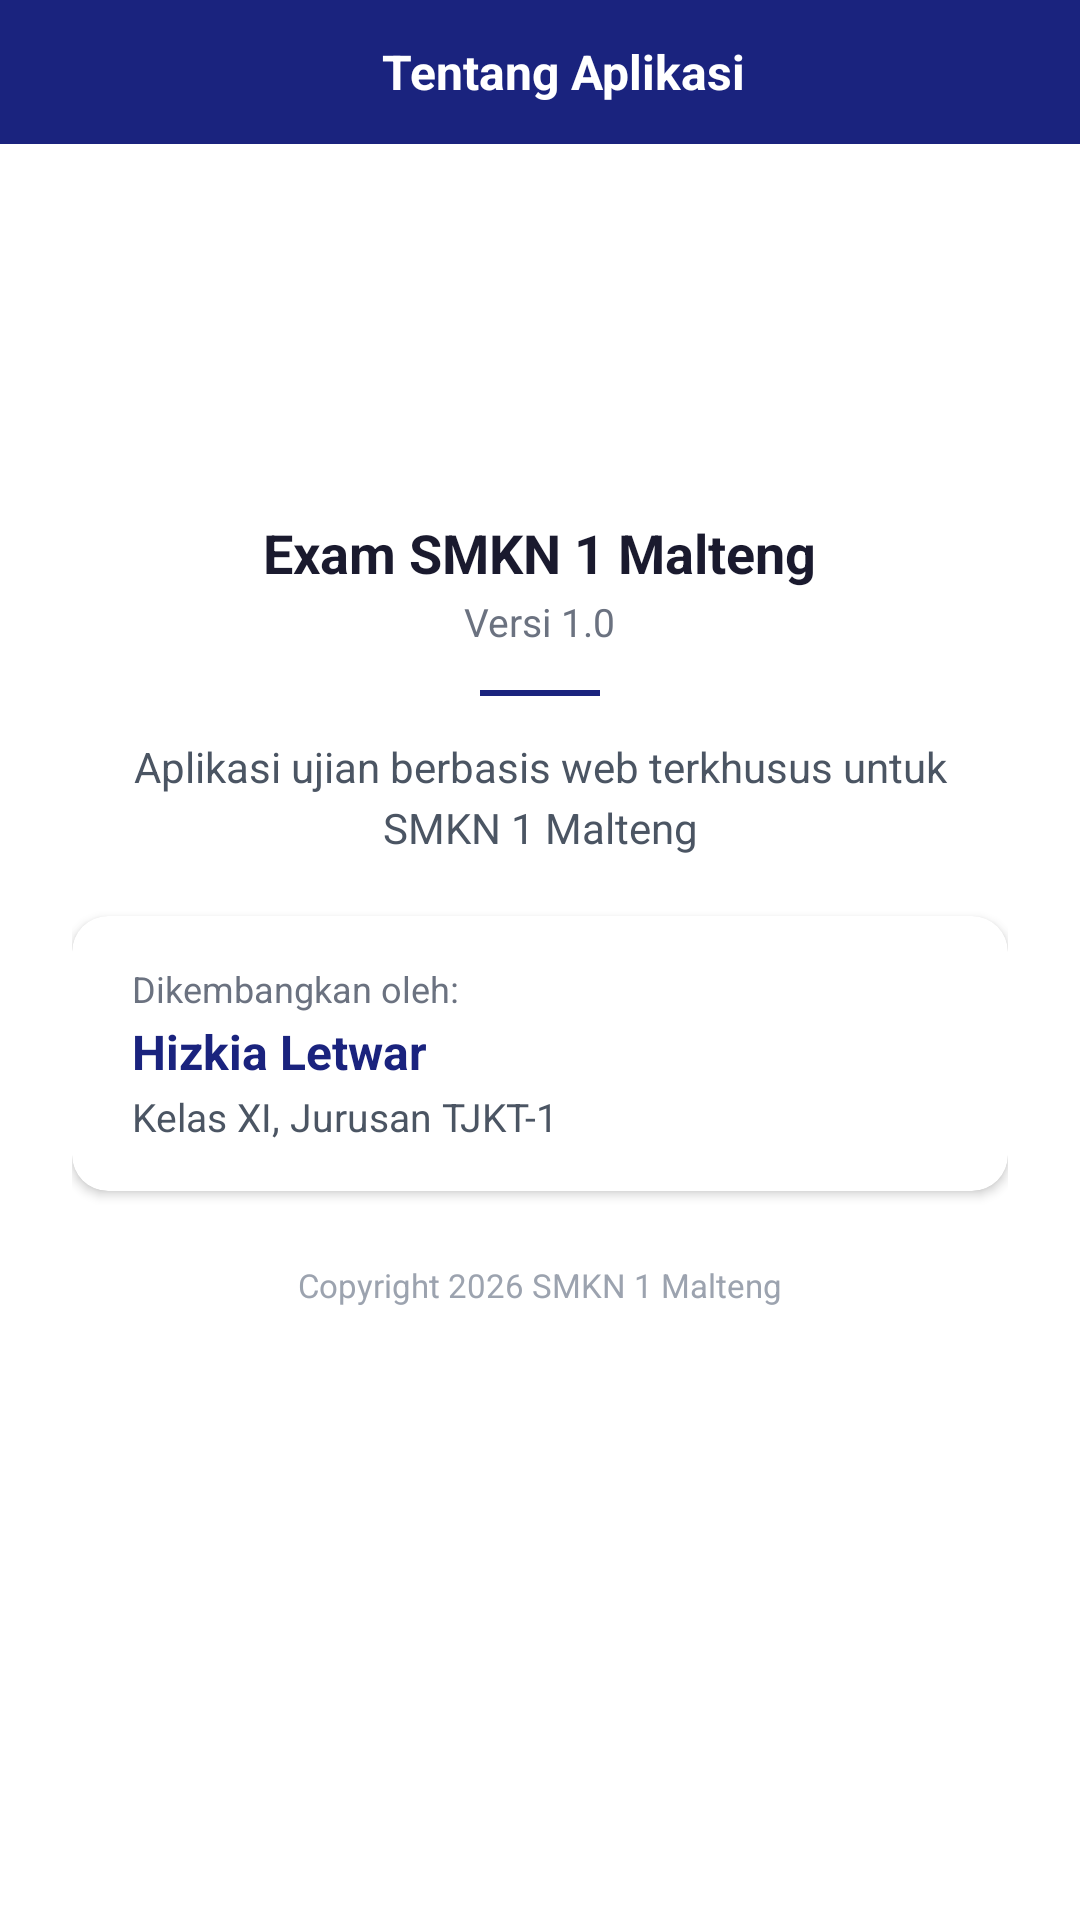

Layout XML and referenced resources for this Android screen:
<!-- AndroidManifest.xml: activity theme Theme.ExamClient -->
<!-- res/layout/activity_about.xml -->
<?xml version="1.0" encoding="utf-8"?>
<LinearLayout xmlns:android="http://schemas.android.com/apk/res/android"
    xmlns:app="http://schemas.android.com/apk/res-auto"
    android:layout_width="match_parent"
    android:layout_height="match_parent"
    android:orientation="vertical"
    android:background="@android:color/white">

    <androidx.appcompat.widget.Toolbar
        android:id="@+id/toolbarAbout"
        android:layout_width="match_parent"
        android:layout_height="48dp"
        android:background="#1A237E"
        android:theme="@style/ThemeOverlay.AppCompat.Dark.ActionBar">

        <RelativeLayout
            android:layout_width="match_parent"
            android:layout_height="match_parent">

            <ImageView
                android:id="@+id/ivBack"
                android:layout_width="28dp"
                android:layout_height="28dp"
                android:layout_centerVertical="true"
                android:src="@drawable/ic_nav_back"
                android:tint="@android:color/white"
                android:contentDescription="Back"
                android:padding="2dp" />

            <TextView
                android:layout_width="wrap_content"
                android:layout_height="wrap_content"
                android:layout_centerInParent="true"
                android:text="@string/about_title"
                android:textColor="@android:color/white"
                android:textSize="16sp"
                android:textStyle="bold" />

        </RelativeLayout>

    </androidx.appcompat.widget.Toolbar>

    <ScrollView
        android:layout_width="match_parent"
        android:layout_height="match_parent"
        android:fillViewport="true"
        android:scrollbars="none">

        <LinearLayout
            android:layout_width="match_parent"
            android:layout_height="wrap_content"
            android:orientation="vertical"
            android:gravity="center_horizontal"
            android:padding="24dp">

            
            <ImageView
                android:layout_width="80dp"
                android:layout_height="80dp"
                android:src="@drawable/logo_custom"
                android:contentDescription="@string/app_name"
                android:layout_marginTop="8dp"
                android:scaleType="fitCenter" />

            <TextView
                android:id="@+id/tvAppName"
                android:layout_width="wrap_content"
                android:layout_height="wrap_content"
                android:layout_marginTop="12dp"
                android:text="@string/about_app_name"
                android:textSize="18sp"
                android:textStyle="bold"
                android:textColor="#1A1A2E" />

            <TextView
                android:id="@+id/tvVersion"
                android:layout_width="wrap_content"
                android:layout_height="wrap_content"
                android:text="@string/about_version"
                android:textSize="13sp"
                android:textColor="#6B7280"
                android:layout_marginTop="2dp" />

            <View
                android:layout_width="40dp"
                android:layout_height="2dp"
                android:layout_marginTop="14dp"
                android:layout_marginBottom="14dp"
                android:background="#1A237E" />

            <TextView
                android:id="@+id/tvDescription"
                android:layout_width="wrap_content"
                android:layout_height="wrap_content"
                android:text="@string/about_description"
                android:textSize="14sp"
                android:textColor="#4B5563"
                android:gravity="center"
                android:lineSpacingExtra="4dp" />

            <androidx.cardview.widget.CardView
                android:layout_width="match_parent"
                android:layout_height="wrap_content"
                android:layout_marginTop="20dp"
                app:cardCornerRadius="12dp"
                app:cardElevation="2dp"
                app:cardBackgroundColor="@android:color/white">

                <LinearLayout
                    android:layout_width="match_parent"
                    android:layout_height="wrap_content"
                    android:orientation="vertical"
                    android:padding="16dp"
                    android:paddingStart="20dp"
                    android:paddingEnd="20dp">

                    <TextView
                        android:id="@+id/tvDeveloperLabel"
                        android:layout_width="wrap_content"
                        android:layout_height="wrap_content"
                        android:text="@string/about_developer"
                        android:textSize="12sp"
                        android:textColor="#6B7280" />

                    <TextView
                        android:id="@+id/tvDeveloperName"
                        android:layout_width="wrap_content"
                        android:layout_height="wrap_content"
                        android:text="@string/about_developer_name"
                        android:textSize="16sp"
                        android:textStyle="bold"
                        android:textColor="#1A237E"
                        android:layout_marginTop="2dp" />

                    <TextView
                        android:id="@+id/tvClass"
                        android:layout_width="wrap_content"
                        android:layout_height="wrap_content"
                        android:text="@string/about_class"
                        android:textSize="13sp"
                        android:textColor="#4B5563"
                        android:layout_marginTop="2dp" />
                </LinearLayout>

            </androidx.cardview.widget.CardView>

            <TextView
                android:id="@+id/tvCopyright"
                android:layout_width="wrap_content"
                android:layout_height="wrap_content"
                android:layout_marginTop="24dp"
                android:text="@string/about_copyright"
                android:textSize="11sp"
                android:textColor="#9CA3AF" />

        </LinearLayout>

    </ScrollView>

</LinearLayout>
<!-- resources referenced by this layout -->
<resources>
  <string name="about_app_name">Exam SMKN 1 Malteng</string>
  <string name="about_class">Kelas XI, Jurusan TJKT-1</string>
  <string name="about_copyright">Copyright 2026 SMKN 1 Malteng</string>
  <string name="about_description">Aplikasi ujian berbasis web terkhusus untuk SMKN 1 Malteng</string>
  <string name="about_developer">Dikembangkan oleh:</string>
  <string name="about_developer_name">Hizkia Letwar</string>
  <string name="about_title">Tentang Aplikasi</string>
  <string name="about_version">Versi 1.0</string>
  <string name="app_name">Exam SMKN 1 Malteng</string>
  <style name="Theme.ExamClient" parent="Theme.MaterialComponents.DayNight.NoActionBar">
          <item name="android:statusBarColor">#0D1445</item>
          <item name="colorPrimary">#1A237E</item>
          <item name="colorPrimaryVariant">#0D1445</item>
          <item name="colorOnPrimary">@color/white</item>
          <item name="colorOnSecondary">@color/black</item>
          <item name="colorSecondary">#455A64</item>
          <item name="colorSecondaryVariant">#37474F</item>
          <item name="android:windowBackground">@color/white</item>
      </style>
  <!-- not gathered from this repository: default colours our renderer supplied (Android Studio template values) -->
  <color name="black">#FF000000</color>
  <color name="white">#FFFFFFFF</color>
</resources>
